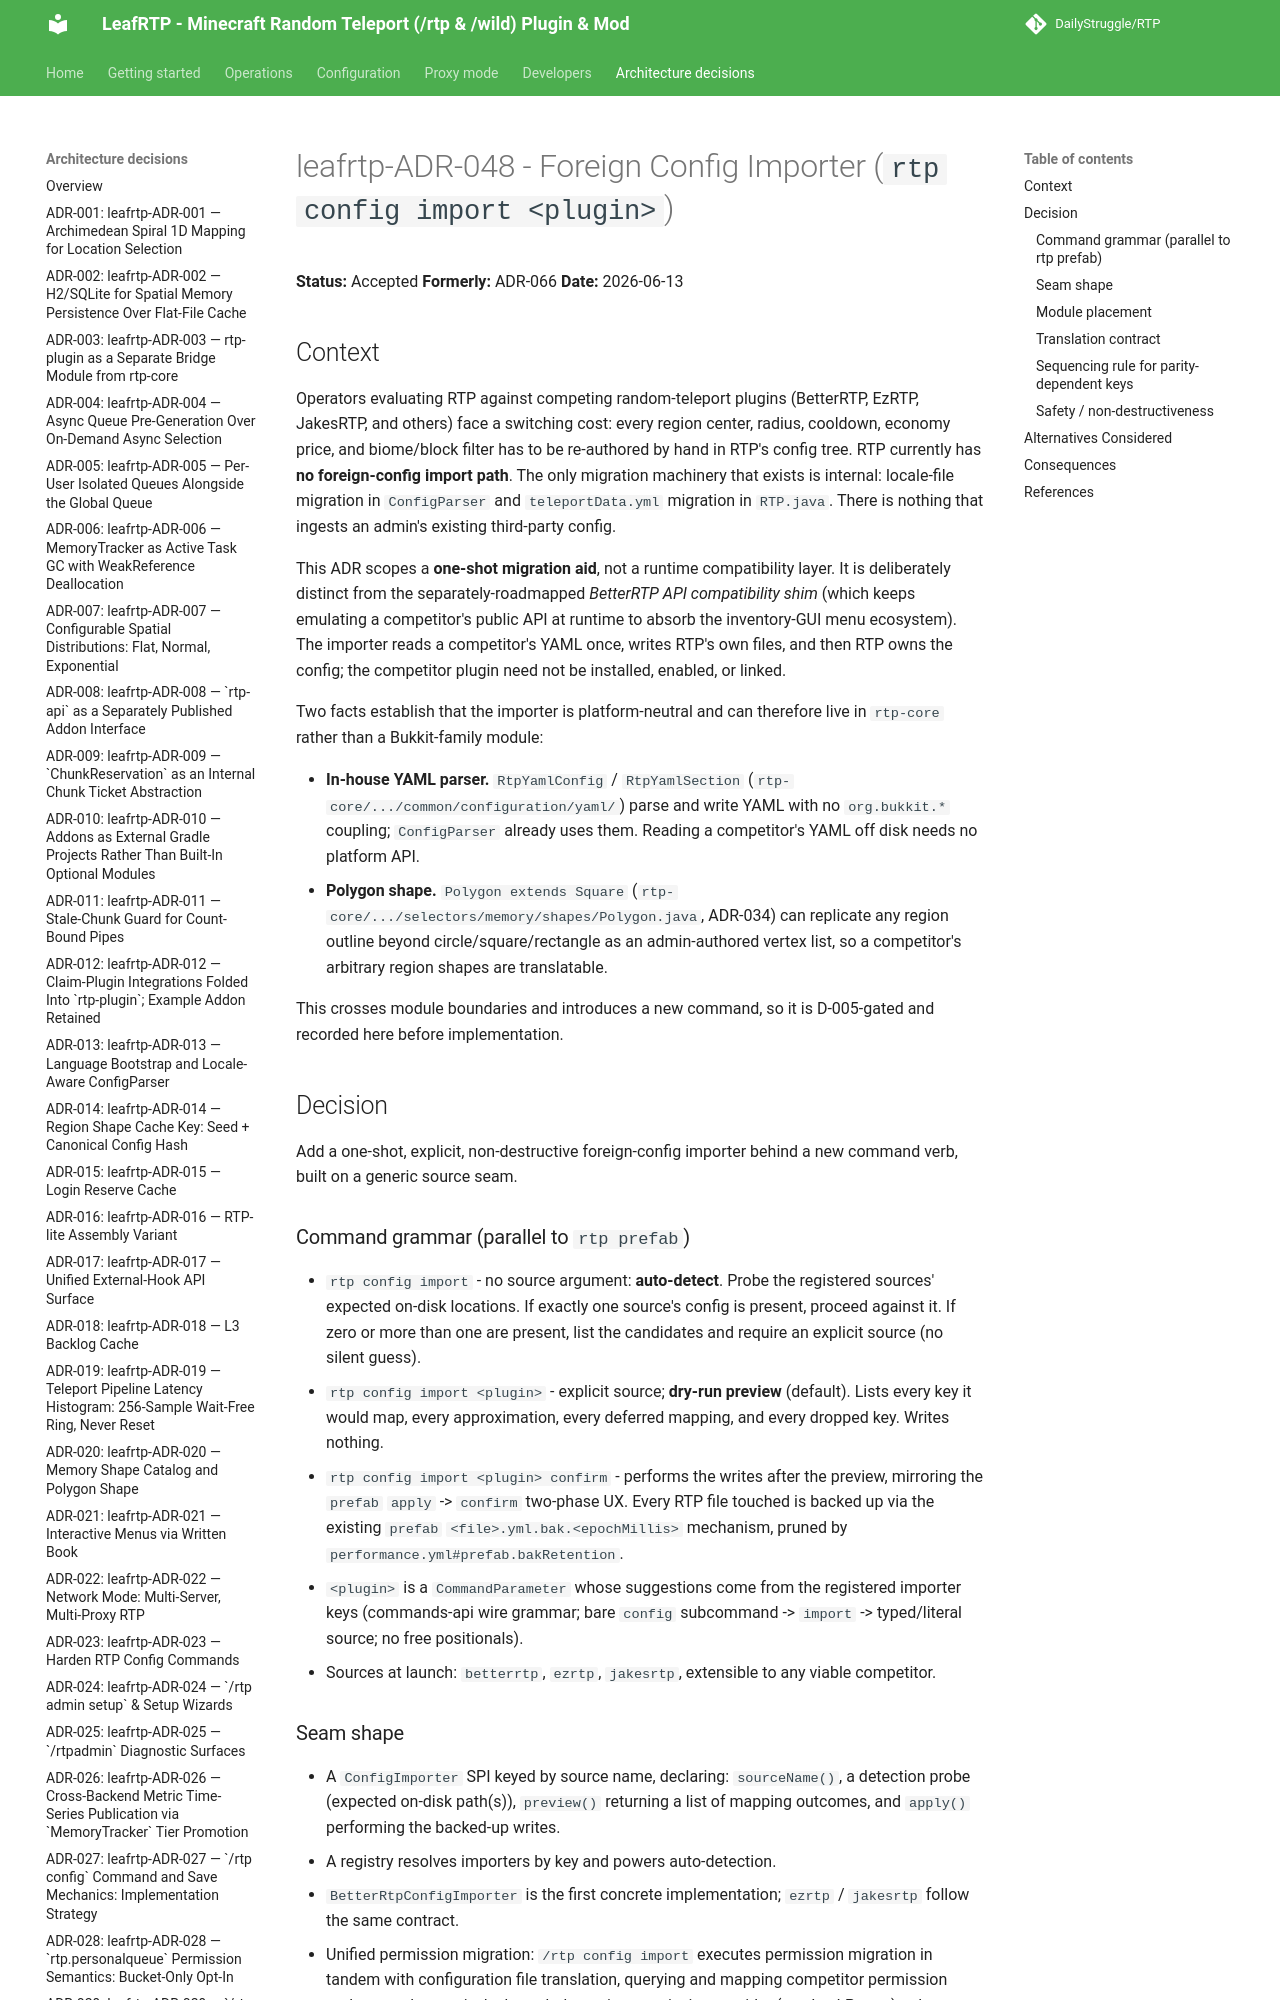

repository: DailyStruggle/RTP · page: adr/leafrtp-ADR-048-foreign-config-importer/index.html · generator: mkdocs

# leafrtp-ADR-048 - Foreign Config Importer (`rtp config import <plugin>`)

**Status:** Accepted
**Formerly:** ADR-066
**Date:** 2026-06-13

## Context

Operators evaluating RTP against competing random-teleport plugins (BetterRTP, EzRTP, JakesRTP, and others) face a switching cost: every region center, radius, cooldown, economy price, and biome/block filter has to be re-authored by hand in RTP's config tree. RTP currently has **no foreign-config import path**. The only migration machinery that exists is internal: locale-file migration in `ConfigParser` and `teleportData.yml` migration in `RTP.java`. There is nothing that ingests an admin's existing third-party config.

This ADR scopes a **one-shot migration aid**, not a runtime compatibility layer. It is deliberately distinct from the separately-roadmapped *BetterRTP API compatibility shim* (which keeps emulating a competitor's public API at runtime to absorb the inventory-GUI menu ecosystem). The importer reads a competitor's YAML once, writes RTP's own files, and then RTP owns the config; the competitor plugin need not be installed, enabled, or linked.

Two facts establish that the importer is platform-neutral and can therefore live in `rtp-core` rather than a Bukkit-family module:

- **In-house YAML parser.** `RtpYamlConfig` / `RtpYamlSection` (`rtp-core/.../common/configuration/yaml/`) parse and write YAML with no `org.bukkit.*` coupling; `ConfigParser` already uses them. Reading a competitor's YAML off disk needs no platform API.
- **Polygon shape.** `Polygon extends Square` (`rtp-core/.../selectors/memory/shapes/Polygon.java`, ADR-034) can replicate any region outline beyond circle/square/rectangle as an admin-authored vertex list, so a competitor's arbitrary region shapes are translatable.

This crosses module boundaries and introduces a new command, so it is D-005-gated and recorded here before implementation.

## Decision

Add a one-shot, explicit, non-destructive foreign-config importer behind a new command verb, built on a generic source seam.
